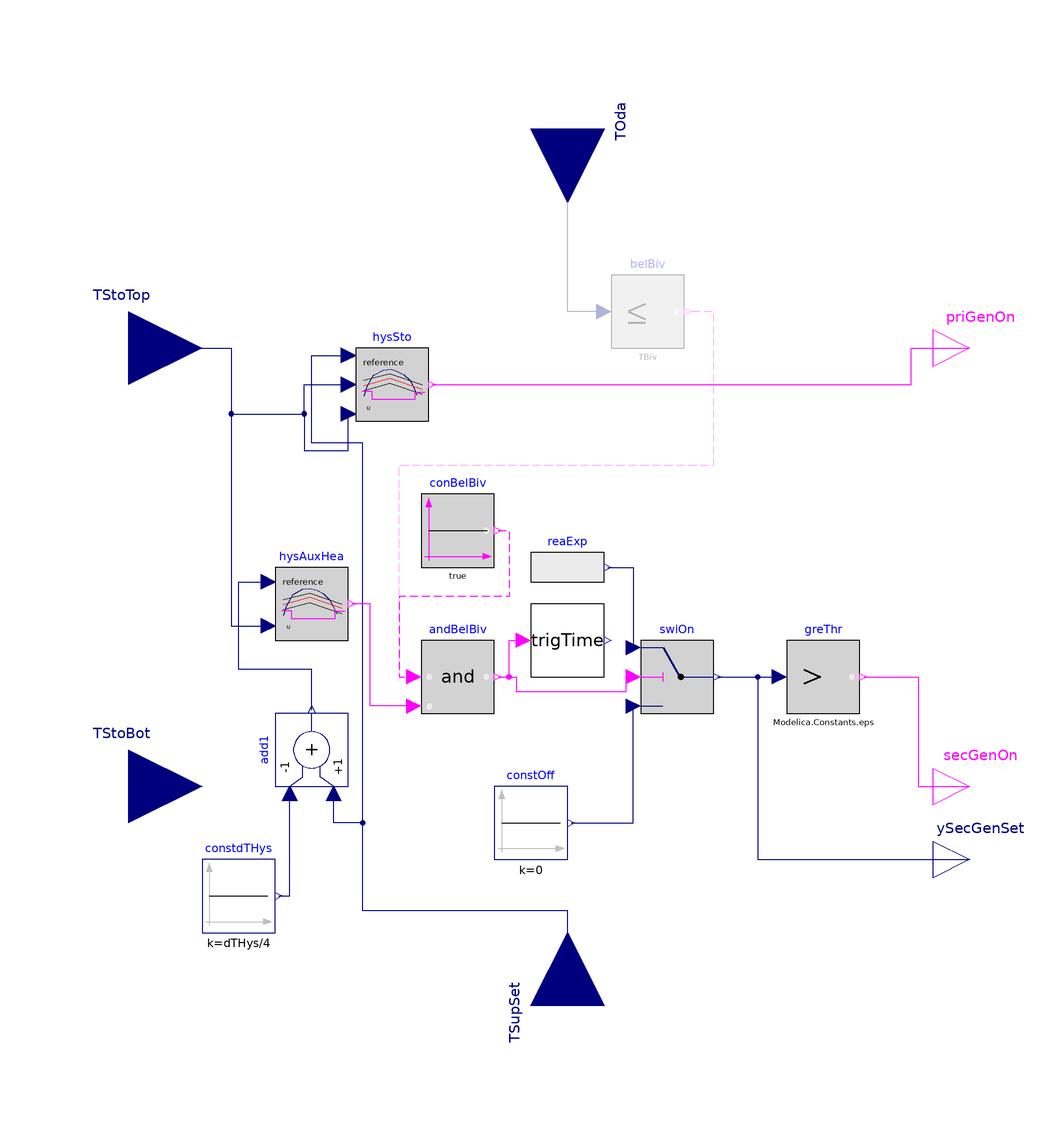

This picture is the connection diagram that the Modelica source below describes through its graphical annotations.

model TimeBasedElectricHeater
  "Const. hysteresis and time-based auxilliar heater control"
  extends
    BESMod.Systems.Hydraulical.Control.Components.BivalentOnOffControllers.BaseClasses.PartialOnOffController;

  parameter Modelica.Units.SI.Time dtEleHea(displayUnit="min")=1800
    "Seconds for regulation when hr should be activated: If lower set temperature is hurt for more than this time period";
  parameter Real addSetDelTimEleHea=1
    "Each time electric heater time passes, the output of the electric heater is increased by this amount in percentage. Maximum and default is 100 (on-off hr)%";
  parameter Boolean electricHeaterOnlyBelowBivalenceTemperature=false
    "=true to only allow electric heater usage below bivalence temperature";
  parameter Modelica.Units.SI.Temperature TBiv=273.15 "Bivalence temperature"
    annotation(Dialog(enable=electricHeaterOnlyBelowBivalenceTemperature));

  BESMod.Systems.Hydraulical.Control.Components.BivalentOnOffControllers.Utilities.StorageHysteresis
    hysSto(final bandwidth=dTHys, final pre_y_start=true) "Storage hysteresis"
    annotation (Placement(transformation(extent={{-58,40},{-38,60}})));
  BESMod.Systems.Hydraulical.Control.Components.BivalentOnOffControllers.Utilities.TriggerTime
    trigTime "Trigger once the hysteresis is violated"
    annotation (Placement(transformation(extent={{-10,-30},{10,-10}})));
  Modelica.Blocks.Sources.RealExpression reaExp(y=min(floor((time - trigTime.y)/
        dtEleHea)*addSetDelTimEleHea, 1))
    "Calculate if electric heater time has elapsed"
    annotation (Placement(transformation(extent={{-10,-10},{10,10}})));
  Modelica.Blocks.Logical.GreaterThreshold greThr(threshold=Modelica.Constants.eps)
    annotation (Placement(transformation(extent={{60,-40},{80,-20}})));

  Modelica.Blocks.Logical.Switch swiOn "Switch on or off"
    annotation (Placement(transformation(extent={{20,-40},{40,-20}})));
  Modelica.Blocks.Sources.Constant constOff(final k=0)
    "Turn auxilliar heater off"
    annotation (Placement(transformation(extent={{-20,-80},{0,-60}})));
  Modelica.Blocks.Logical.OnOffController hysAuxHea(bandwidth=dTHys/2,
      pre_y_start=true)
    "Generates the on/off signal depending on the temperature inputs"
    annotation (Placement(transformation(extent={{-80,-20},{-60,0}})));
  Modelica.Blocks.Math.Add add1(k1=-1)
    annotation (Placement(transformation(extent={{-10,-10},{10,10}},
        rotation=90,
        origin={-70,-50})));
  Modelica.Blocks.Sources.Constant constdTHys(final k=dTHys/4)
    "Set auxilliar heater hysteresis"
    annotation (Placement(transformation(extent={{-100,-100},{-80,-80}})));
  Modelica.Blocks.Logical.And andBelBiv
    "Check if should be turned on and is below bivalence temperature"
    annotation (Placement(transformation(extent={{-40,-40},{-20,-20}})));
  Modelica.Blocks.Sources.BooleanConstant conBelBiv(final k=true)
    if not electricHeaterOnlyBelowBivalenceTemperature
    "Disable below bivalence point check"
    annotation (Placement(transformation(extent={{-40,0},{-20,20}})));
  Modelica.Blocks.Logical.LessEqualThreshold belBiv(final threshold=TBiv)
    if electricHeaterOnlyBelowBivalenceTemperature
    "Is below bivalence temperature"
    annotation (Placement(transformation(extent={{12,60},{32,80}})));
equation
  connect(TStoTop, hysSto.T_top) annotation (Line(points={{-120,60},{-92,60},{
          -92,42},{-72,42},{-72,50},{-60,50}},
                         color={0,0,127}));
  connect(TSupSet, hysSto.T_set) annotation (Line(points={{0,-118},{0,-94},{-56,
          -94},{-56,34},{-70,34},{-70,58},{-60,58}},
                              color={0,0,127}));
  connect(hysSto.y, priGenOn) annotation (Line(points={{-37,50},{94,50},{94,60},
          {110,60}},
                color={255,0,255}));
  connect(greThr.y, secGenOn)
    annotation (Line(points={{81,-30},{96,-30},{96,-60},{110,-60}},
                                                    color={255,0,255}));
  connect(constOff.y, swiOn.u3) annotation (Line(points={{1,-70},{18,-70},{18,
          -38}},         color={0,0,127}));
  connect(swiOn.y, ySecGenSet) annotation (Line(points={{41,-30},{52,-30},{52,
          -80},{110,-80}},
                      color={0,0,127}));
  connect(swiOn.y, greThr.u) annotation (Line(points={{41,-30},{58,-30}},
                       color={0,0,127}));
  connect(reaExp.y, swiOn.u1) annotation (Line(points={{11,0},{18,0},{18,-22}},
                         color={0,0,127}));
  connect(TStoTop, hysSto.T_bot) annotation (Line(points={{-120,60},{-92,60},{
          -92,42},{-72,42},{-72,32},{-60,32},{-60,42}},
                         color={0,0,127}));
  connect(TStoTop, hysAuxHea.u) annotation (Line(points={{-120,60},{-92,60},{
          -92,-16},{-82,-16}},
                      color={0,0,127}));
  connect(constdTHys.y, add1.u1) annotation (Line(points={{-79,-90},{-76,-90},{
          -76,-62}},                    color={0,0,127}));
  connect(add1.y, hysAuxHea.reference)
    annotation (Line(points={{-70,-39},{-70,-28},{-90,-28},{-90,-4},{-82,-4}},
                                                               color={0,0,127}));
  connect(TSupSet, add1.u2) annotation (Line(points={{0,-118},{0,-94},{-56,-94},
          {-56,-70},{-64,-70},{-64,-62}},
                                        color={0,0,127}));
  connect(andBelBiv.y, trigTime.u) annotation (Line(points={{-19,-30},{-16,-30},
          {-16,-20},{-12,-20}}, color={255,0,255}));
  connect(andBelBiv.u2, hysAuxHea.y) annotation (Line(points={{-42,-38},{-54,
          -38},{-54,-10},{-59,-10}}, color={255,0,255}));
  connect(andBelBiv.y, swiOn.u2) annotation (Line(points={{-19,-30},{-14,-30},{
          -14,-34},{16,-34},{16,-30},{18,-30}}, color={255,0,255}));
  connect(belBiv.u, TOda)
    annotation (Line(points={{10,70},{0,70},{0,120}}, color={0,0,127}));
  connect(conBelBiv.y, andBelBiv.u1) annotation (Line(
      points={{-19,10},{-16,10},{-16,-8},{-46,-8},{-46,-30},{-42,-30}},
      color={255,0,255},
      pattern=LinePattern.Dash));
  connect(andBelBiv.u1, belBiv.y) annotation (Line(
      points={{-42,-30},{-46,-30},{-46,28},{40,28},{40,70},{33,70}},
      color={255,0,255},
      pattern=LinePattern.Dash));
  annotation (Icon(graphics={     Polygon(
            points={{-65,89},{-73,67},{-57,67},{-65,89}},
            lineColor={192,192,192},
            fillColor={192,192,192},
            fillPattern=FillPattern.Solid),Line(points={{-65,67},{-65,-81}},
          color={192,192,192}),Line(points={{-90,-70},{82,-70}}, color={192,
          192,192}),Polygon(
            points={{90,-70},{68,-62},{68,-78},{90,-70}},
            lineColor={192,192,192},
            fillColor={192,192,192},
            fillPattern=FillPattern.Solid),
                            Text(
            extent={{-65,93},{-12,75}},
            lineColor={160,160,164},
            textString="y"),Line(
            points={{-80,-70},{30,-70}},
            thickness=0.5),Line(
            points={{-50,10},{80,10}},
            thickness=0.5),Line(
            points={{-50,10},{-50,-70}},
            thickness=0.5),Line(
            points={{30,10},{30,-70}},
            thickness=0.5),Line(
            points={{-10,-65},{0,-70},{-10,-75}},
            thickness=0.5),Line(
            points={{-10,15},{-20,10},{-10,5}},
            thickness=0.5),Line(
            points={{-55,-20},{-50,-30},{-44,-20}},
            thickness=0.5),Line(
            points={{25,-30},{30,-19},{35,-30}},
            thickness=0.5),Text(
            extent={{-99,2},{-70,18}},
            lineColor={160,160,164},
            textString="true"),Text(
            extent={{-98,-87},{-66,-73}},
            lineColor={160,160,164},
            textString="false"),Text(
            extent={{19,-87},{44,-70}},
            lineColor={0,0,0},
            textString="uHigh"),Text(
            extent={{-63,-88},{-38,-71}},
            lineColor={0,0,0},
            textString="uLow"),Line(points={{-69,10},{-60,10}}, color={160,
          160,164})}));
end TimeBasedElectricHeater;